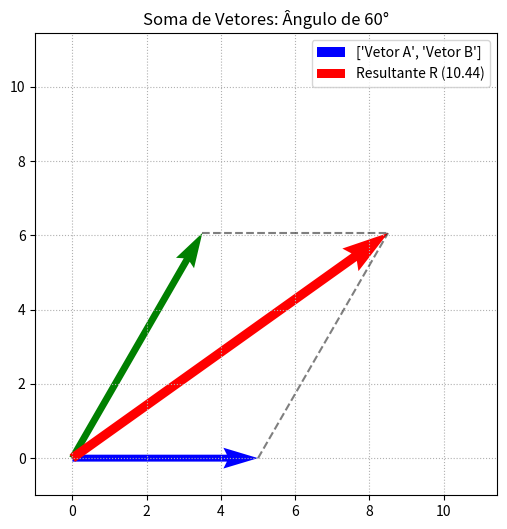

Here is the Python script that generated this plot:
'''
Script: Calculadora de Vetor Resultante (Regra do Paralelogramo)
'''

import math

import matplotlib.pyplot as plt
import numpy as np  # noqa: F401


def calcular_resultante_grafica(a, b, angulo_graus):
    # 1. Conversão para Radianos
    rad = math.radians(angulo_graus)

    # 2. Lei dos Cossenos (Versão Física/Soma Vetorial)
    # R = sqrt(A² + B² + 2AB * cos(theta))
    r_quadrado = a**2 + b**2 + 2 * a * b * math.cos(rad)
    r = math.sqrt(r_quadrado)

    # 3. Coordenadas para o Gráfico
    # Vetor A no eixo X
    ax, ay = a, 0
    # Vetor B com inclinação theta
    bx, by = b * math.cos(rad), b * math.sin(rad)
    # Vetor Resultante R
    rx, ry = ax + bx, ay + by

    # --- Visualização ---
    fig, plot = plt.subplots(figsize=(8, 6))

    # Plotando os vetores principais (A e B)
    plot.quiver(
        [0, 0],
        [0, 0],
        [ax, bx],
        [ay, by],
        angles="xy",
        scale_units="xy",
        scale=1,
        color=["blue", "green"],
        label=["Vetor A", "Vetor B"],
        width=0.015,
    )

    # Plotando as linhas pontilhadas do paralelogramo
    plot.plot([ax, rx], [ay, ry], "k--", alpha=0.5)
    plot.plot([bx, rx], [by, ry], "k--", alpha=0.5)

    # Plotando a Resultante R
    plot.quiver(
        0,
        0,
        rx,
        ry,
        angles="xy",
        scale_units="xy",
        scale=1,
        color="red",
        label=f"Resultante R ({r:.2f})",
        width=0.02,
    )

    # Configurações de layout
    limite = max(a, b, r) + 1
    plot.set_xlim(-1, limite)
    plot.set_ylim(-1, limite)
    plot.set_aspect("equal")
    plot.grid(True, linestyle=":")
    plot.legend()
    plot.set_title(f"Soma de Vetores: Ângulo de {angulo_graus}°")

    plt.show()
    return r


# Exemplo de uso baseado na aula
modulo_a = 5
modulo_b = 7
angulo = 60  # graus

resultante = calcular_resultante_grafica(modulo_a, modulo_b, angulo)
print(f"O módulo do vetor resultante é: {resultante:.2f}")
